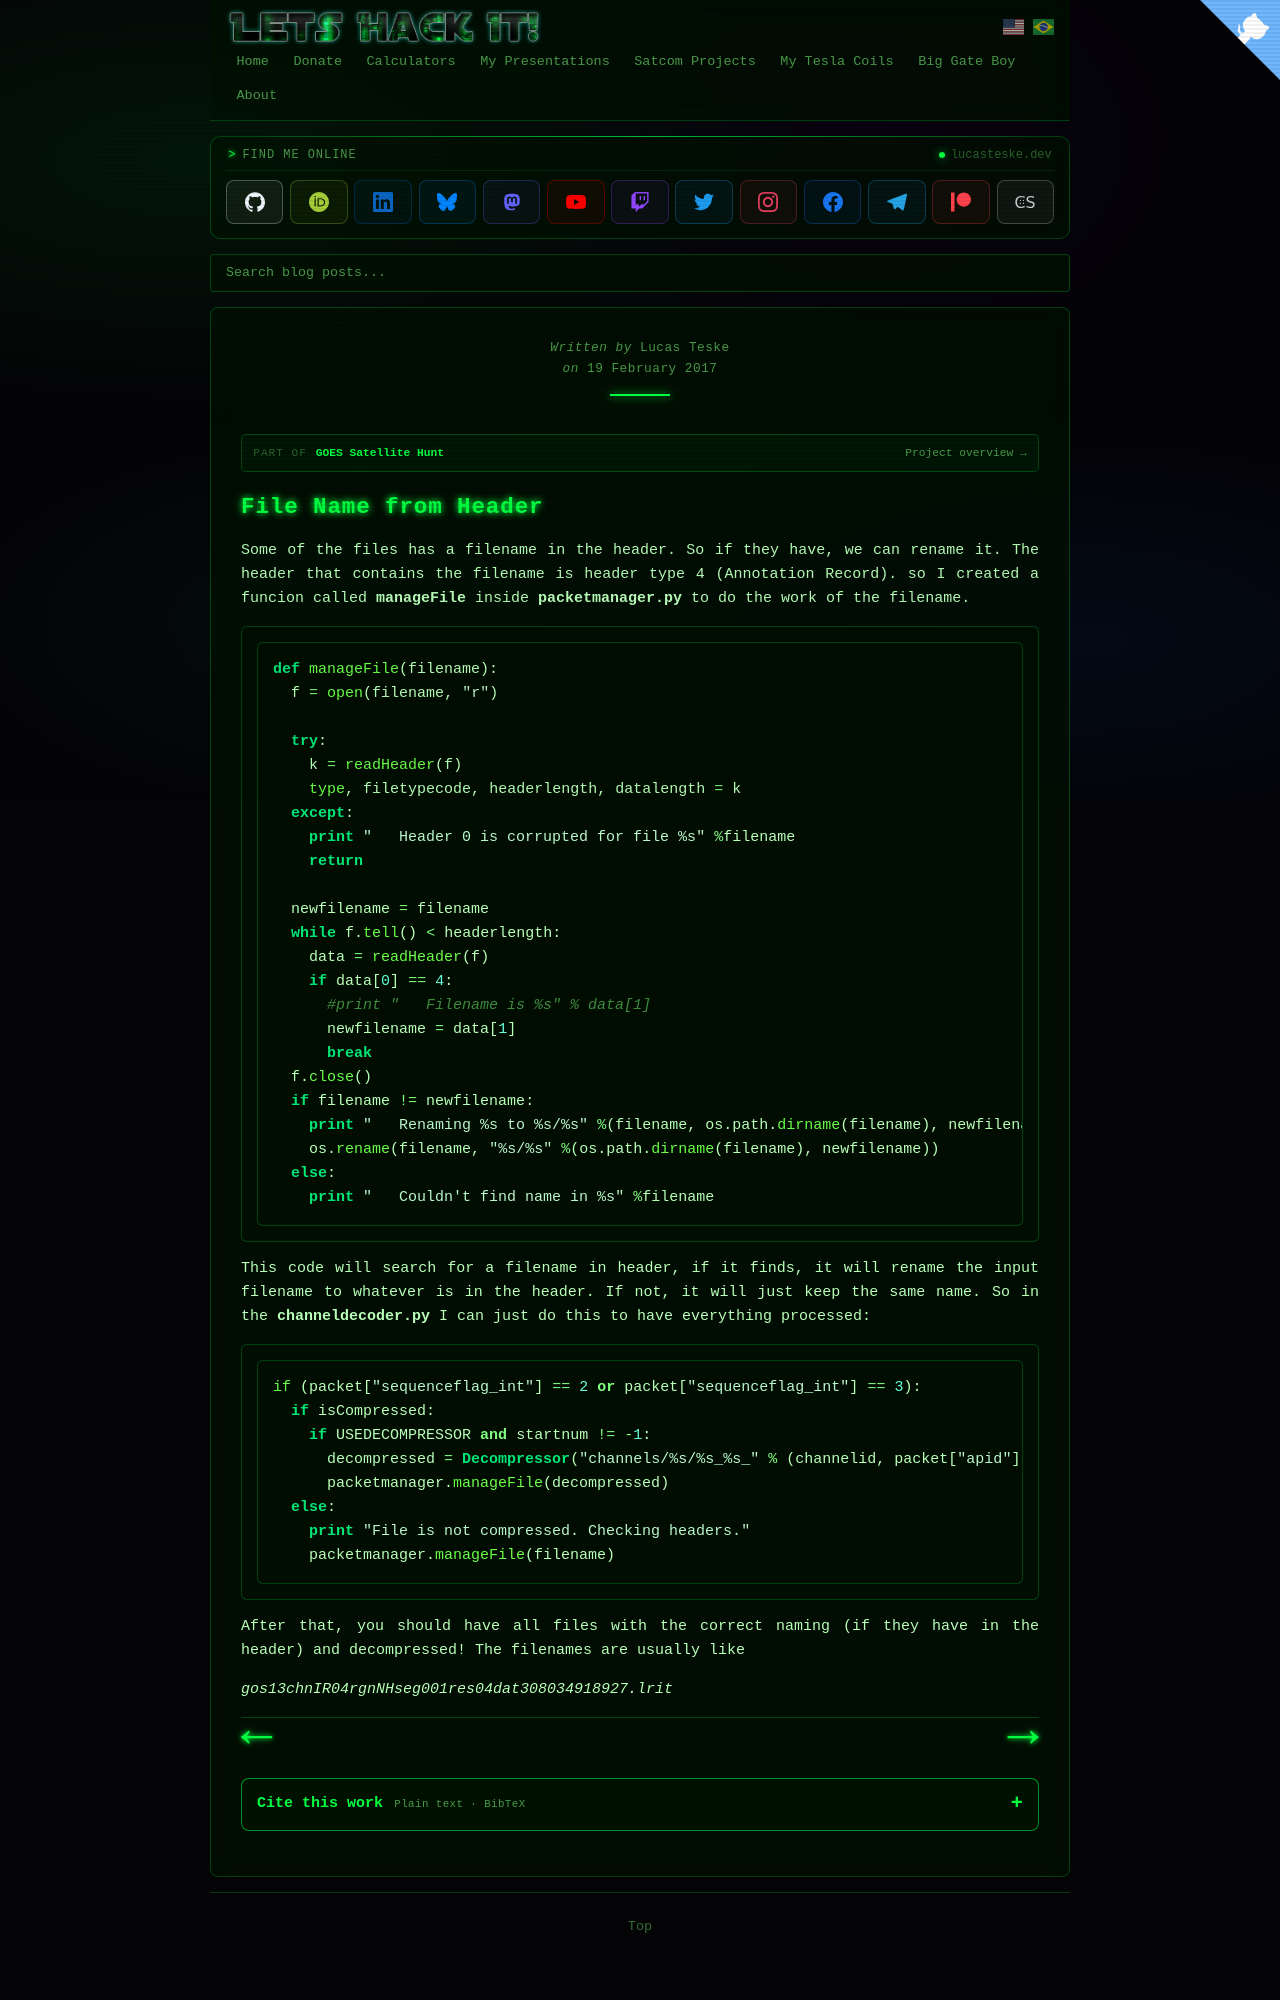

repository: racerxdl/letshackit · page: goes-satellite-hunt/file-assembler/file-name-from-header.html · generator: jekyll

---
title: File Name from Header - GOES Satellite Hunt
date: 2017-02-19T00:00:00-03:00
author: Lucas Teske
layout: page
citation_work: goes-satellite-hunt
---

# File Name from Header

Some of the files has a filename in the header. So if they have, we can rename it. The header that contains the filename is header type 4 \(Annotation Record\). so I created a funcion called **manageFile** inside **packetmanager.py** to do the work of the filename.

```py
def manageFile(filename):
  f = open(filename, "r")
 
  try:
    k = readHeader(f)
    type, filetypecode, headerlength, datalength = k
  except:
    print "   Header 0 is corrupted for file %s" %filename
    return
 
  newfilename = filename
  while f.tell() < headerlength:
    data = readHeader(f)
    if data[0] == 4:
      #print "   Filename is %s" % data[1]
      newfilename = data[1]
      break
  f.close()
  if filename != newfilename:
    print "   Renaming %s to %s/%s" %(filename, os.path.dirname(filename), newfilename)
    os.rename(filename, "%s/%s" %(os.path.dirname(filename), newfilename))
  else:
    print "   Couldn't find name in %s" %filename
```

This code will search for a filename in header, if it finds, it will rename the input filename to whatever is in the header. If not, it will just keep the same name. So in the **channeldecoder.py** I can just do this to have everything processed:

```py
if (packet["sequenceflag_int"] == 2 or packet["sequenceflag_int"] == 3):
  if isCompressed:
    if USEDECOMPRESSOR and startnum != -1:
      decompressed = Decompressor("channels/%s/%s_%s_" % (channelid, packet["apid"], packet["version"]), pixels, startnum, endnum)
      packetmanager.manageFile(decompressed)
  else:
    print "File is not compressed. Checking headers."
    packetmanager.manageFile(filename)
```

After that, you should have all files with the correct naming \(if they have in the header\) and decompressed! The filenames are usually like 

_gos13chnIR04rgnNHseg001res04dat308034918927.lrit_
